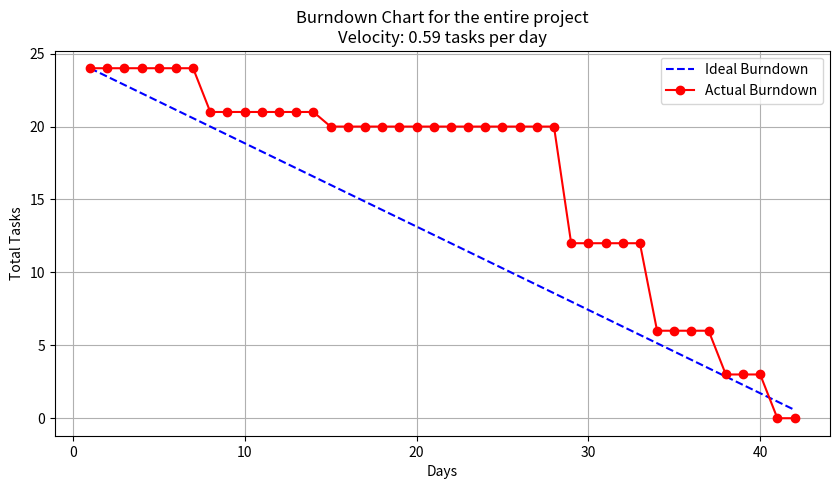

Write Python code to recreate this figure.
import matplotlib.pyplot as plt

days = list(range(1, 43))

# Ideal burndown line (evenly distributing 12 tasks over 14 days)
ideal_tasks_remaining = [24 - (i * 24 / 42) for i in range(42)]

# Actual burndown data based on the user's progress
actual_tasks_remaining = [24] * 7 + [21] * 7 + [20] + [20] * 13 + [12] * 5 + [6] * 4 + [3] * 3 + [0] * 2

# Calculate velocity
tasks_completed_per_day = [actual_tasks_remaining[i] - actual_tasks_remaining[i+1] for i in range(41)]  # Compare consecutive days
total_tasks_completed = sum(tasks_completed_per_day)  # Sum all completed tasks
velocity = total_tasks_completed / len(tasks_completed_per_day)  # Average velocity over the iteration

# Plot the burndown chart
plt.figure(figsize=(10, 5))
plt.plot(days, ideal_tasks_remaining, label="Ideal Burndown", linestyle="dashed", color="blue")
plt.plot(days, actual_tasks_remaining, label="Actual Burndown", marker="o", color="red")

# Labels and title
plt.xlabel("Days")
plt.ylabel("Total Tasks")
plt.title(f"Burndown Chart for the entire project\nVelocity: {velocity:.2f} tasks per day")
plt.legend()
plt.grid(True)
plt.show()

# Print the velocity
print(f"Average Velocity: {velocity:.2f} tasks per day")
